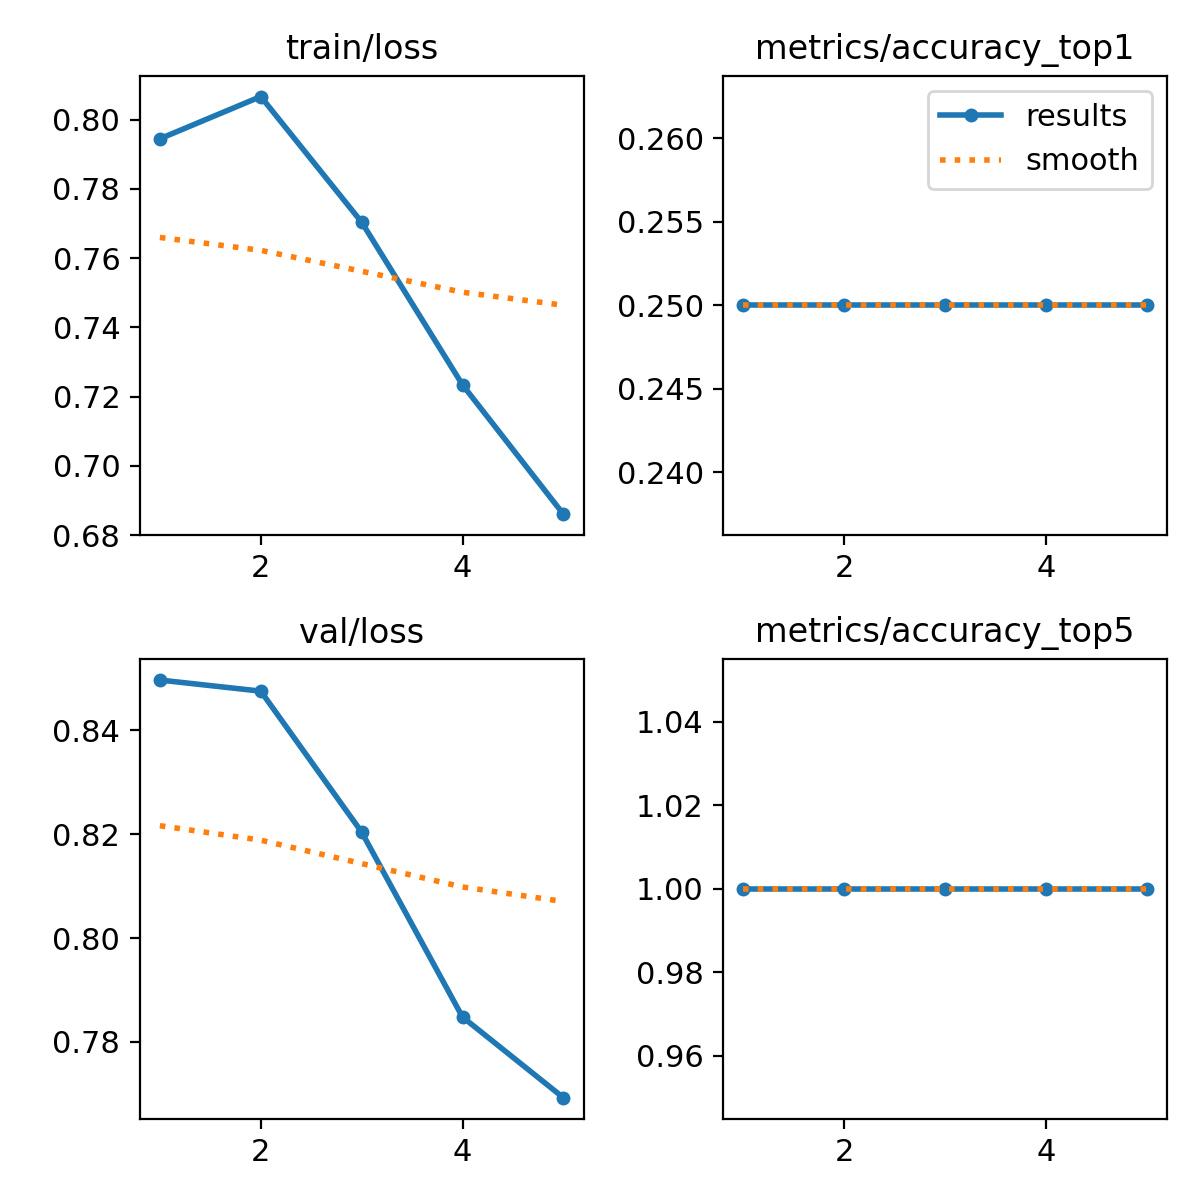

The table this chart was drawn from, first rows:
epoch, time, train/loss, metrics/accuracy_top1, metrics/accuracy_top5, val/loss, lr/pg0, lr/pg1, lr/pg2
1, 9.787, 0.7945, 0.25, 1, 0.8497, 1.667e-05, 1.667e-05, 1.667e-05
2, 17.94, 0.8067, 0.25, 1, 0.8476, 4.0108e-05, 4.0108e-05, 4.0108e-05
3, 26.36, 0.7704, 0.25, 1, 0.8204, 5.03434e-05, 5.03434e-05, 5.03434e-05
4, 34.79, 0.7234, 0.25, 1, 0.7848, 4.73761e-05, 4.73761e-05, 4.73761e-05
5, 43.56, 0.686, 0.25, 1, 0.7692, 3.12062e-05, 3.12062e-05, 3.12062e-05
